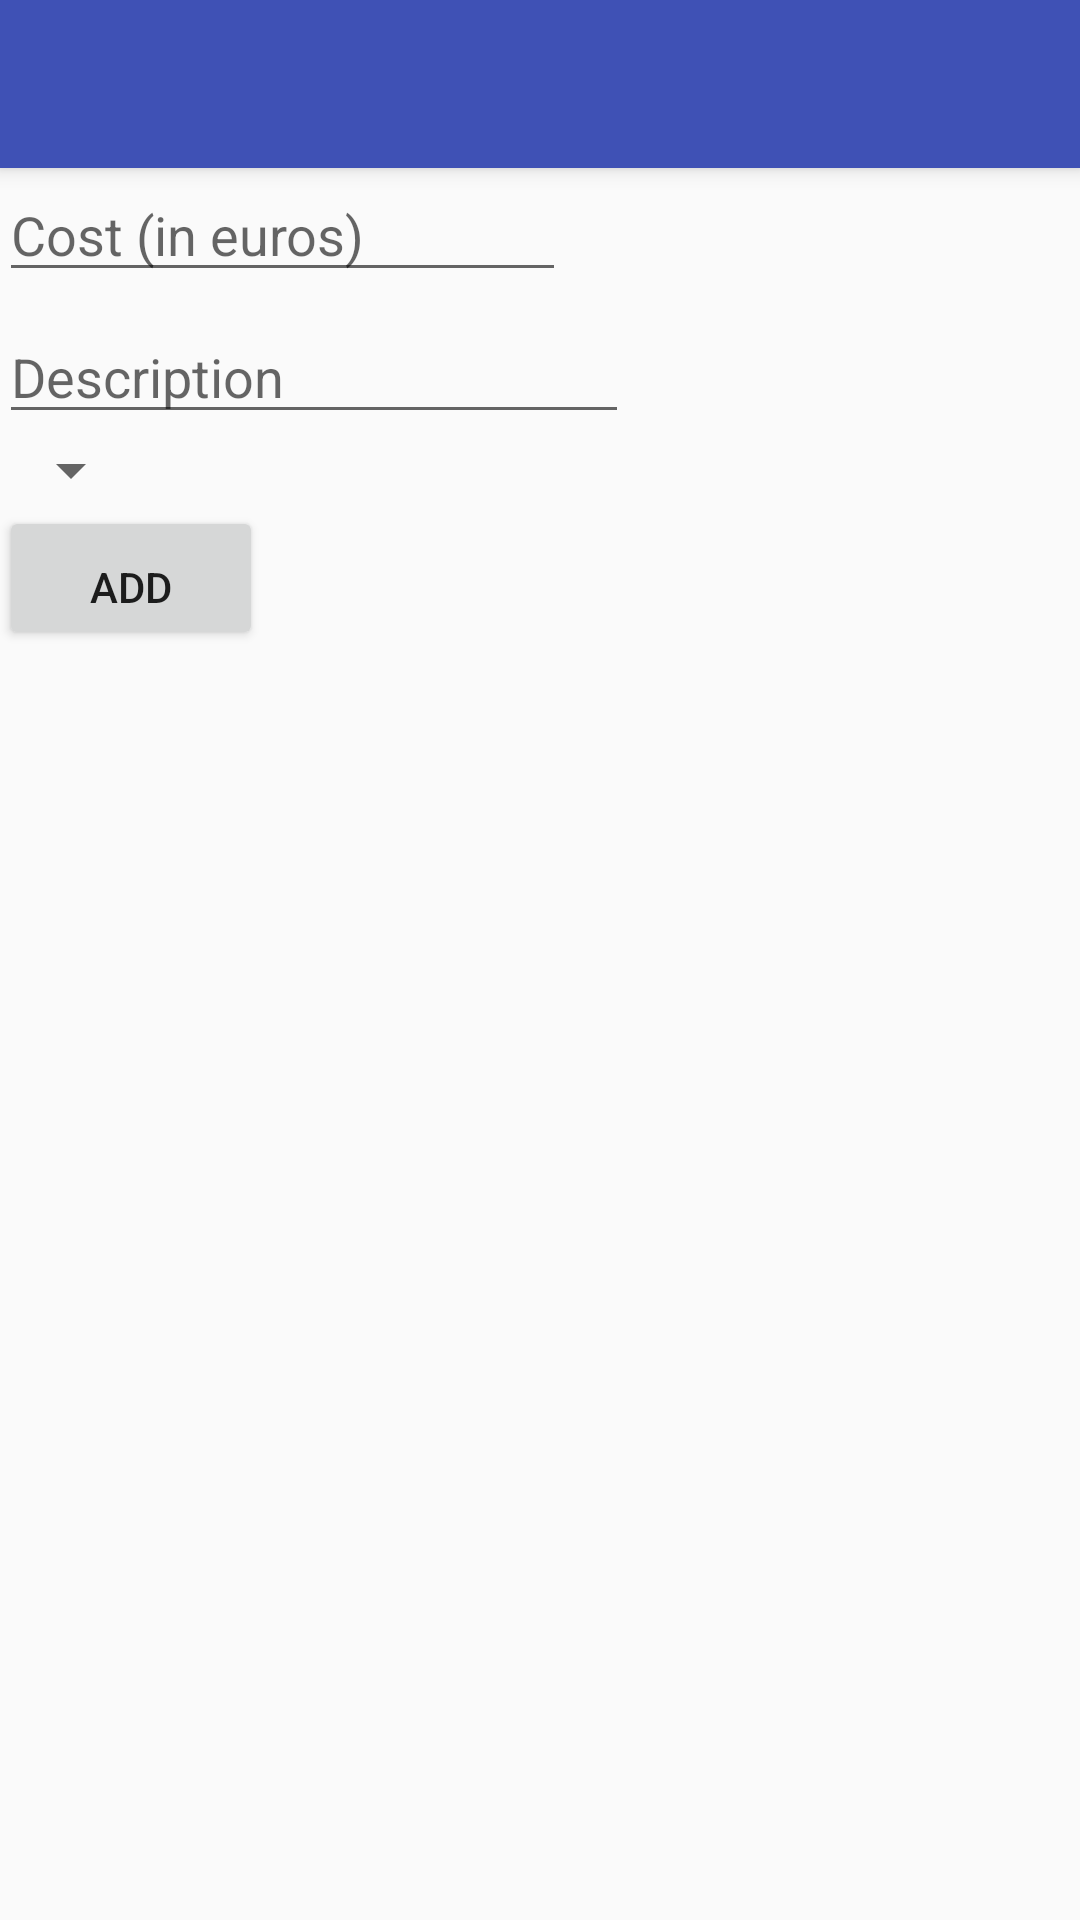

Layout XML and referenced resources for this Android screen:
<!-- AndroidManifest.xml: activity theme AppTheme.NoActionBar -->
<!-- res/layout/activity_main.xml -->
<?xml version="1.0" encoding="utf-8"?>
<android.support.design.widget.CoordinatorLayout xmlns:android="http://schemas.android.com/apk/res/android"
    xmlns:app="http://schemas.android.com/apk/res-auto"
    xmlns:tools="http://schemas.android.com/tools"
    android:layout_width="match_parent"
    android:layout_height="match_parent"
    android:fitsSystemWindows="true"
    tools:context="com.fromzerotoandroid.moneyflows.MainActivity">

    <android.support.design.widget.AppBarLayout
        android:layout_width="match_parent"
        android:layout_height="wrap_content"
        android:theme="@style/AppTheme.AppBarOverlay">

        <android.support.v7.widget.Toolbar
            android:title="@string/app_name"
            android:id="@+id/toolbar"
            android:layout_width="match_parent"
            android:layout_height="?attr/actionBarSize"
            android:background="?attr/colorPrimary"
            app:popupTheme="@style/AppTheme.PopupOverlay" />

    </android.support.design.widget.AppBarLayout>

    <include layout="@layout/content_main" />

 
</android.support.design.widget.CoordinatorLayout>
<!-- res/layout/content_main.xml (included above) -->
<?xml version="1.0" encoding="utf-8"?>
<RelativeLayout xmlns:android="http://schemas.android.com/apk/res/android"
    xmlns:app="http://schemas.android.com/apk/res-auto"
    xmlns:tools="http://schemas.android.com/tools"
    android:layout_width="match_parent"
    android:layout_height="match_parent"
    android:paddingBottom="@dimen/activity_vertical_margin"
    android:paddingLeft="@dimen/activity_horizontal_margin"
    android:paddingRight="@dimen/activity_horizontal_margin"
    android:paddingTop="@dimen/activity_vertical_margin"
    app:layout_behavior="@string/appbar_scrolling_view_behavior"
    tools:context="com.fromzerotoandroid.moneyflows.MainActivity"
    tools:showIn="@layout/activity_main">


    <EditText
        android:id="@+id/etCost"
        android:layout_width="wrap_content"
        android:layout_height="wrap_content"
        android:layout_alignParentLeft="true"
        android:layout_alignParentStart="true"
        android:layout_alignParentTop="true"
        android:ems="9"
        android:hint="Cost (in euros)"
        android:inputType="numberDecimal"
        />


    <EditText
        android:id="@+id/etDescription"
        android:layout_width="wrap_content"
        android:layout_height="wrap_content"
        android:layout_below="@id/etCost"
        android:ems="10"
        android:hint="Description"
        android:inputType="text"
        android:lines="3"
        android:paddingTop="16dp"
        />

    <Spinner
        android:layout_width="wrap_content"
        android:layout_height="wrap_content"
        android:id="@+id/spinner"
        android:layout_below="@id/etDescription"
        android:paddingTop="16dp"
        android:textAlignment="center"
        />



    <Button
        android:layout_width="wrap_content"
        android:layout_height="wrap_content"
        android:text="@string/button_add"
        android:layout_below="@id/spinner"
        android:id="@+id/button"
        android:paddingTop="16dp"
        android:onClick="addCost"
        />


    <LinearLayout
        android:orientation="horizontal"
        android:layout_width="wrap_content"
        android:layout_height="wrap_content"
        android:id="@+id/chart"
        android:layout_below="@id/button"
        android:paddingTop="20dp"
        />



</RelativeLayout>
<!-- resources referenced by this layout -->
<resources>
  <string name="app_name">Money Flows</string>
  <string name="button_add">Add</string>
  <style name="AppTheme.AppBarOverlay" parent="ThemeOverlay.AppCompat.Dark.ActionBar" />
  <style name="AppTheme.PopupOverlay" parent="ThemeOverlay.AppCompat.Light" />
  <style name="AppTheme.NoActionBar">
          <item name="windowActionBar">false</item>
          <item name="windowNoTitle">true</item>
      </style>
</resources>
